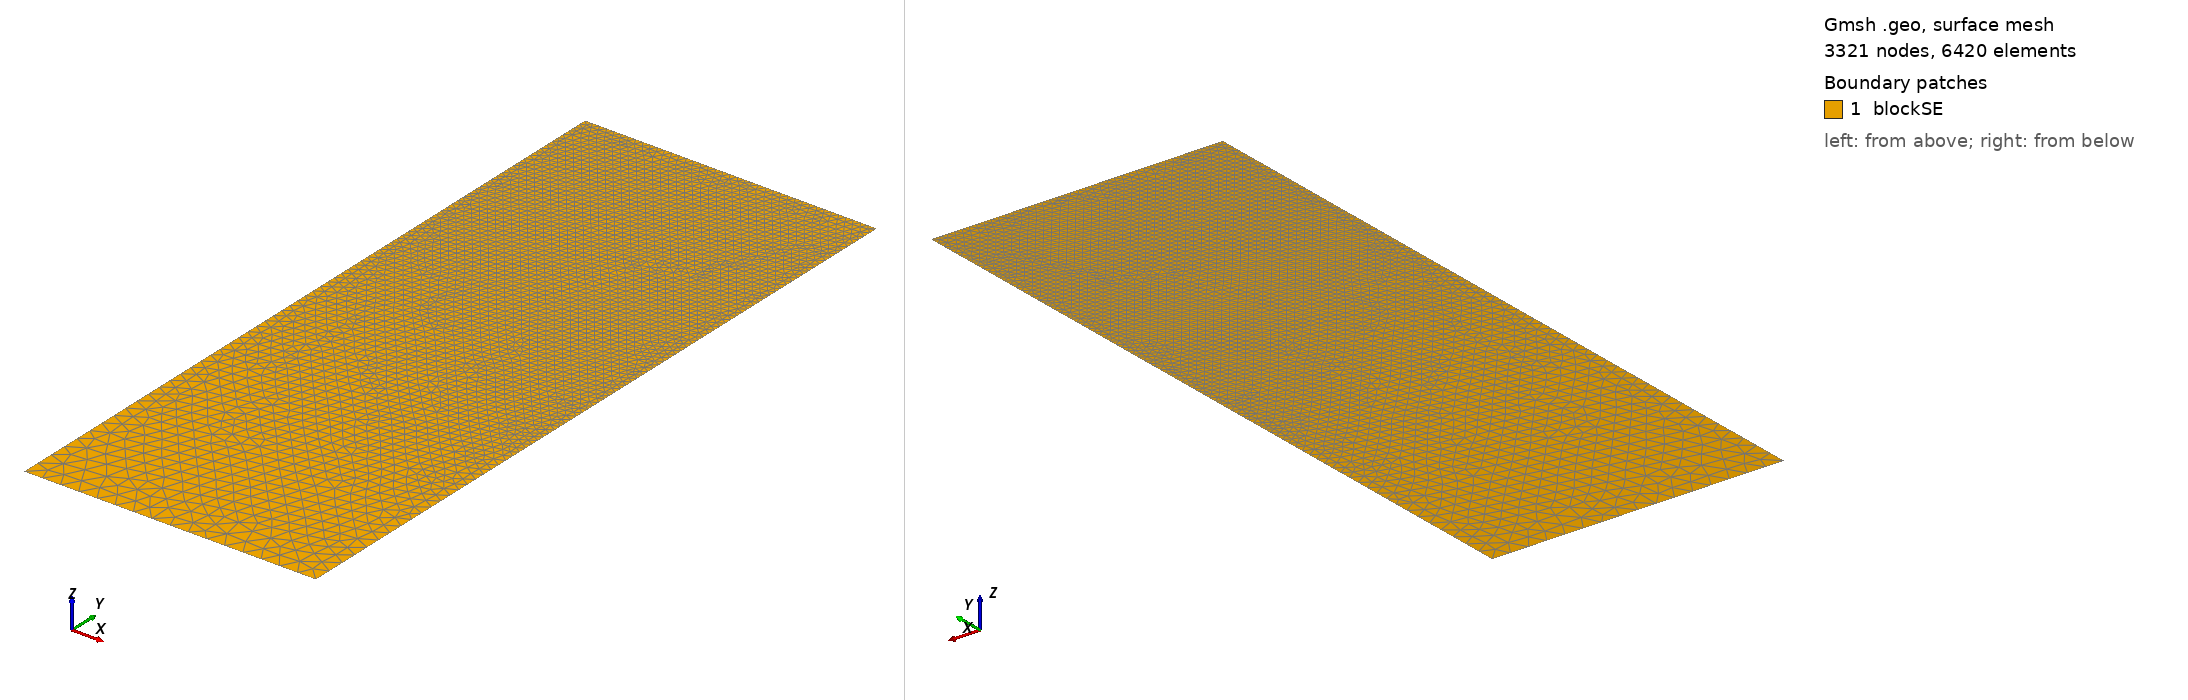

Gmsh geometry script, surface-meshed: 3321 nodes, 6420 surface elements. Boundary patches (legend numbers): 1 blockSE. Left view from above one corner, right view from below the opposite corner. Legend entries are the model's physical surfaces. The drawing asked Gmsh for element sizes between 1% and 20% of the model's largest extent; the script's own settings can give other sizes.

=== t188.geo (drawn) ===
/// Build a 2D model with micro-electrode

//SetFactory("OpenCASCADE");

// Parameters
hSE  = 20.0;  // thickness of the SE, in unit um
wSE  = 8.0;  // width of the SE, in unit um
hLi  = 7.5685;    // initial height of the Li in the pore, in unit um
rp   = 0.05;  // the round radius at corner point, in unit um
mSE  = 0.5;  // mesh characteristic length for SE out boundaries
mAnd = 0.05;  // mesh characteristic length for micro-probe

//**** Create points **/
// Create points for the boundary
Point(1) = {0, 0, 0, mSE};            Point(2) = {wSE, 0, 0, mSE};
Point(3) = {wSE, hSE-hLi, 0, mAnd};   Point(4) = {wSE, hSE-rp, 0, mAnd}; 
Point(5) = {wSE-rp, hSE-rp, 0, mAnd}; Point(6) = {wSE-rp, hSE, 0, mAnd}; 
Point(7) = {0, hSE, 0, mAnd};

//***** Create lines **/
// Creat lines for the boundary
Line(1)   = {1, 2};     Line(2)   = {2, 3};
Line(3)   = {3, 4};     Circle(4) = {4, 5, 6};  
Line(5)   = {6, 7};     Line(6)   = {7, 1};

//*** Create loops from lines **/
Curve Loop(6) = {1, 2, 3, 4, 5, 6};   // Outer boundary

//*** Create blocks from lines **/
Plane Surface(1) = {6}; // creat block SE

//*** Physical names **/
Physical Curve("SE_btm")     = {1};
Physical Curve("SE_right")   = {2};
//Physical Curve("SE_top")     = {3};
Physical Curve("SE_left")    = {6};
Physical Curve("And_btm")    = {3, 4, 5};
Physical Surface("blockSE")  = {1};
